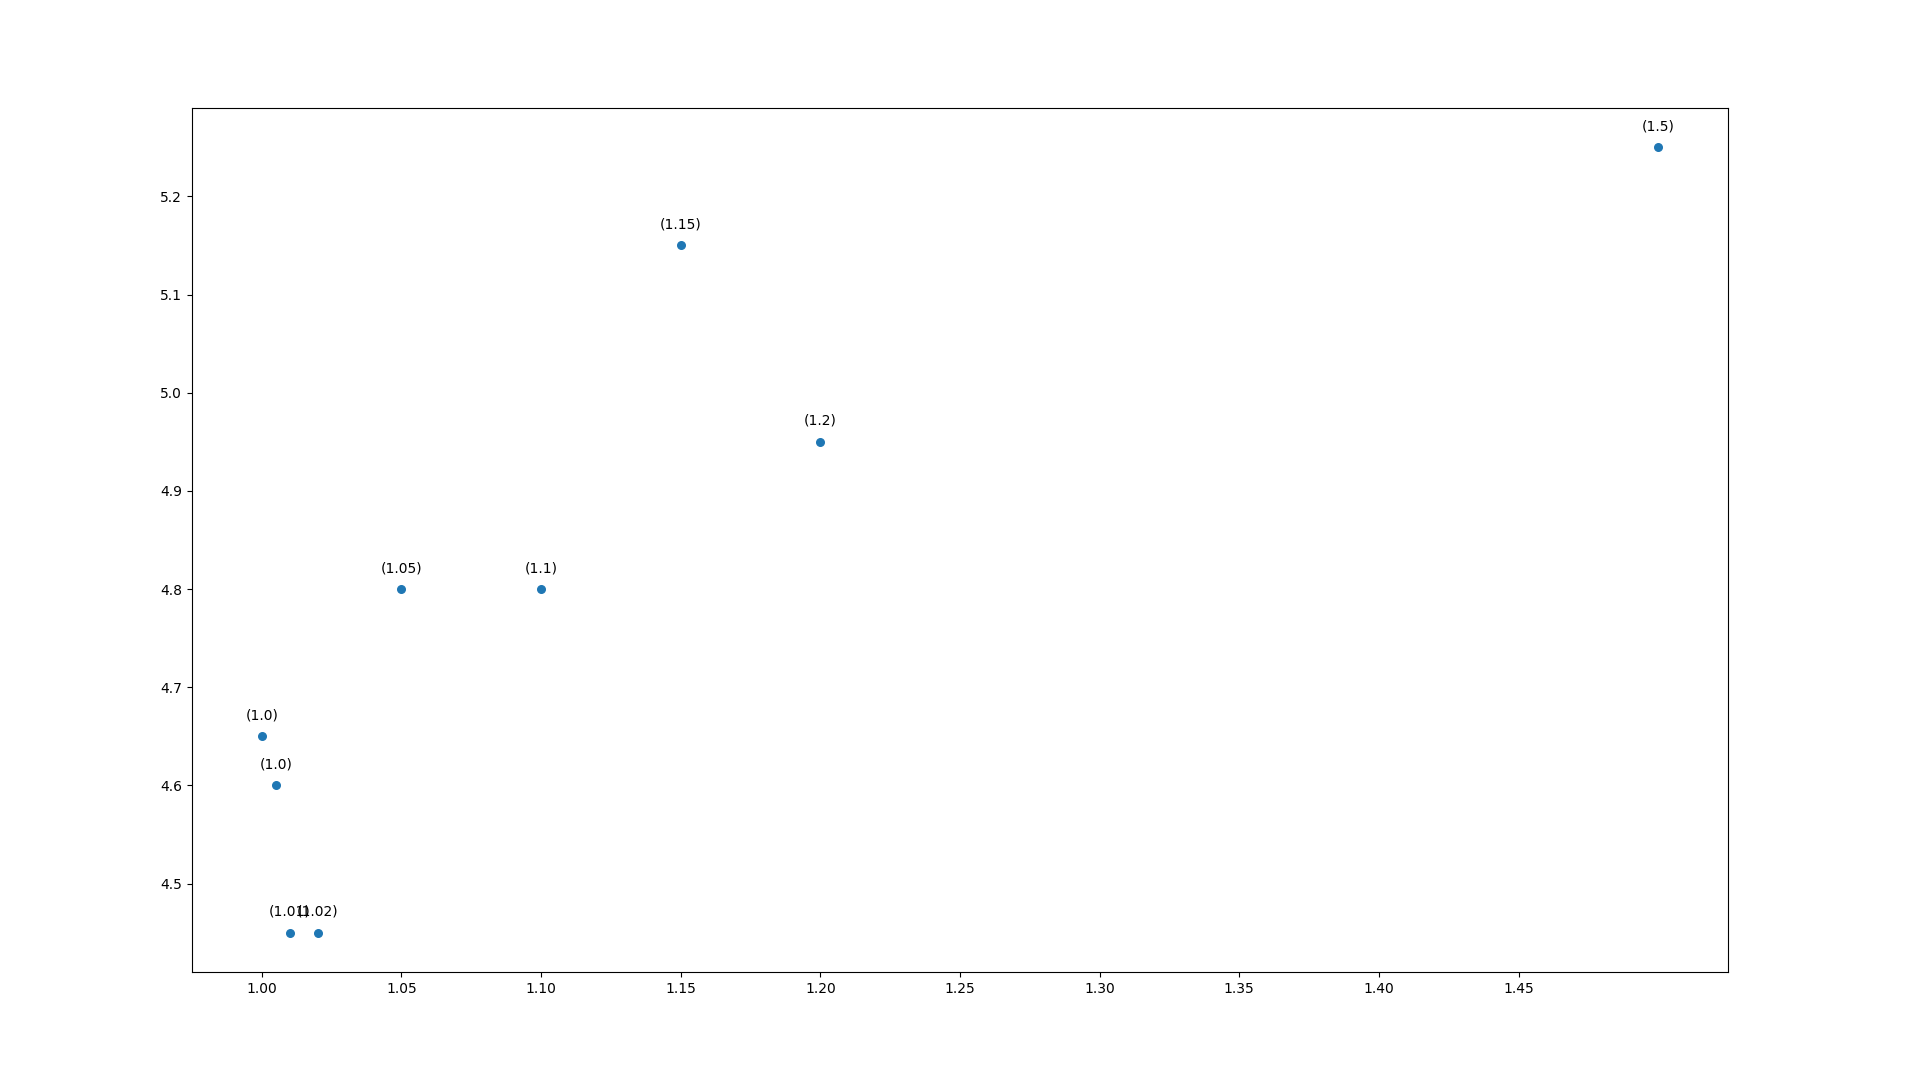

Data behind this chart, as committed beside it:
Noise, GuessNumber
1.0, 4.65
1.005, 4.6
1.01, 4.45
1.02, 4.45
1.05, 4.8
1.1, 4.8
1.15, 5.15
1.2, 4.95
1.5, 5.25
